Run: headless pygame with SDL's dummy video driver; simulated clock (each Clock.tick advances the game by its frame time, no real sleeping); random seed 0; keys injected as events and as key.get_pressed() state; mouse plan: one left click at the window centre at the start of phase 2, then a move to the lower-right quarter at the start of phase 3.
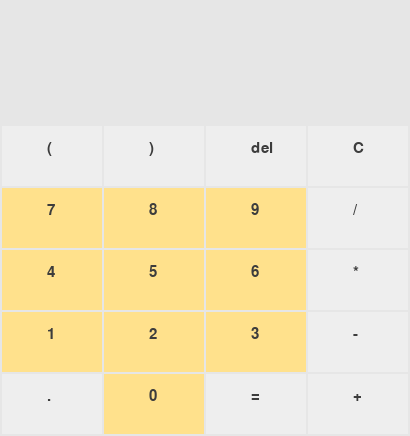
Frame 1 of 4 · flips 1–60 · no input
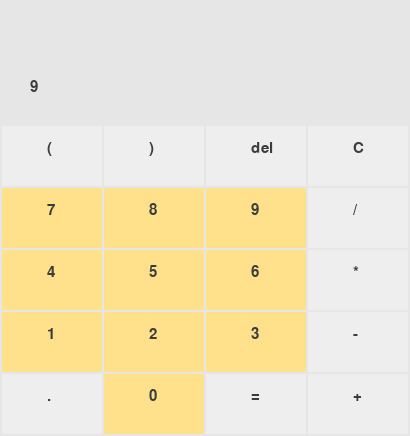
Frame 2 of 4 · flips 61–180 · clicked the window centre · tapped SPACE, RETURN · held RIGHT (→), D
Frame 3 of 4 · flips 181–300 · moved the mouse to the lower-right quarter · held DOWN (↓), S · screen unchanged from frame 2, image omitted
Frame 4 of 4 · flips 301–420 · held LEFT (←), A, UP (↑), W · screen unchanged from frame 3, image omitted

The pygame program that drew these frames:

""" Calculator using pygame """

import pygame
from pygame.locals import *

pygame.init() #Initialize the pygame librsry
pygame.display.init()  #Initialize the display module
pygame.display.get_surface()
size = width, height = (410, 436)
screen = pygame.display.set_mode(size)

# Set colors
gray = (230, 230, 230)
darkgray = (222, 222, 222)
white = (238, 238, 238)
orange = (255, 225, 140)
black = (60, 60, 60)

#Set class'Button' for getting surface is drawn rectangular, color, position and size
class Button():

    def __init__(self, screen, color, x ,y ,w, h):
        self.screen = screen
        self.color = color
        self.x = x
        self.y = y
        self.w = w
        self.h = h

    def color(self, color):
        self.color = color
        return self.Rect()

    def Rect(self):
        return pygame.draw.rect(self.screen, self.color, (self.x, self.y, self.w, self.h))

class Function():
    def __init__(self):
        self.output = []

    def __len__(self):
        if len((self.output)) > 30: #limit len(output) = 30
            self.output = self.output[:-1]
        return len(self.output)

    def is_empty(self):
        return len(self.output) == 0

    def push(self, e):
        self.output.append(e)
        print(self.output)

    def pop(self):
        try:
            self.output = self.output[:-1]
        except IndexError:
            pass

    def remove(self):
        return self.output.clear()

    def sum_list(self):
        return ''.join(self.output)

def Calculator():
    bg = pygame.Surface(screen.get_size())
    bg.convert()
    bg.fill(gray)
    bsize = bwidth, bheight = (100, 60)
    margin = 2

    grid = [[0 for x in range(4)] for y in range(7)]

    # Set font
    font = pygame.font.SysFont("Segoe UI", 22)
    textlist = ['(', ')', 'del', 'C', '7', '8', '9', '/', '4', '5', '6', '*',
                '1', '2', '3', '-', '.', '0', '=', '+']

    O = Function()

    state = False
    while not state:
        pygame.display.set_caption('Calculator')
        screen.blit(bg, (0, 0))
        i = 0
        #Set grid and draw the rectangular
        for row in range(7):
            y = (margin + bheight) * row + margin
            row_click = row
            for column in range(4):
                x = (margin + bwidth) * column + margin
                column_click = column
                if row >= 2:
                    Button(screen, white, x, y, 100, 60).Rect()
                    if grid[row_click][column_click] == 1:
                        Button(screen, orange, x, y, 100, 60).Rect()
                if row > 2 and column <= 2:
                    Button(screen, orange, x, y, 100, 60).Rect()
                    if grid[row_click][column_click] == 1:
                        Button(screen, white, x, y, 100, 60).Rect()
                if row == 6 and column == 0:
                    Button(screen, white, x, y, 100, 60).Rect()
                    if grid[row_click][column_click] == 1:
                        Button(screen, orange, x, y, 100, 60).Rect()
                if row == 6 and column == 2:
                    Button(screen, white, x, y, 100, 60).Rect()
                    if grid[row_click][column_click] == 1:
                        Button(screen, orange, x, y, 100, 60).Rect()

                position = ((margin + bwidth) * column + (bwidth / 2.1), (margin + bheight) * row + (bheight / 3.5))

                if row >= 2:  # Show text on button
                    text = font.render(textlist[i], True, black)
                    screen.blit(text, position)
                    i += 1

                if row == 1 and column == 3:  # Show the output
                    O.__len__()
                    sum = O.sum_list()
                    dis = font.render(sum, True, black)
                    screen.blit(dis, (30, 80))

        for event in pygame.event.get():  # When user do something...
            if event.type == pygame.QUIT:  # If user click for close the window will close
                state = True
                quit()
            if event.type == pygame.MOUSEBUTTONUP:
                pos = pygame.mouse.get_pos()
                column_click = pos[0] // (bwidth + margin)  # Check position
                row_click = pos[1] // (bheight + margin)
                grid[row_click][column_click] = 0
            elif event.type == pygame.MOUSEBUTTONDOWN:  # When user click mouse on button then get variable in list
                pos = pygame.mouse.get_pos()
                column_click = pos[0] // (bwidth + margin)
                row_click = pos[1] // (bheight + margin)
                grid[row_click][column_click] = 1
                if grid[row_click][column_click] == grid[2][0]:
                    O.push('(')
                if grid[row_click][column_click] == grid[2][1]:
                    O.push(')')
                if grid[row_click][column_click] == grid[2][2]:
                    O.pop()
                if grid[row_click][column_click] == grid[2][3]:
                    O.remove()
                if grid[row_click][column_click] == grid[3][0]:
                    O.push('7')
                if grid[row_click][column_click] == grid[3][1]:
                    O.push('8')
                if grid[row_click][column_click] == grid[3][2]:
                    O.push('9')
                if grid[row_click][column_click] == grid[3][3]:
                    O.push('/')
                if grid[row_click][column_click] == grid[4][0]:
                    O.push('4')
                if grid[row_click][column_click] == grid[4][1]:
                    O.push('5')
                if grid[row_click][column_click] == grid[4][2]:
                    O.push('6')
                if grid[row_click][column_click] == grid[4][3]:
                    O.push('*')
                if grid[row_click][column_click] == grid[5][0]:
                    O.push('1')
                if grid[row_click][column_click] == grid[5][1]:
                    O.push('2')
                if grid[row_click][column_click] == grid[5][2]:
                    O.push('3')
                if grid[row_click][column_click] == grid[5][3]:
                    O.push('-')
                if grid[row_click][column_click] == grid[6][0]:
                    O.push('.')
                if grid[row_click][column_click] == grid[6][1]:
                    O.push('0')
                if grid[row_click][column_click] == grid[6][2]:  # If user push button '=', list of variable will sum up
                    try:
                        ans = eval(O.sum_list())
                        O.remove()
                        O.push(str(ans))
                    except ZeroDivisionError:
                        O.remove()
                        O.push('Error')
                    except SyntaxError:
                        O.remove()
                        O.push('Error')
                if grid[row_click][column_click] == grid[6][3]:
                    O.push('+')

            elif event.type == pygame.KEYDOWN:  # Get variable by push the keypad
                if event.key == pygame.K_LEFTPAREN:
                    O.push('(')
                if event.key == pygame.K_RIGHTPAREN:
                    O.push(')')
                if event.key == pygame.K_BACKSPACE:
                    O.pop()
                if event.key == pygame.K_CLEAR:
                    O.remove()
                if event.key == pygame.K_KP7:
                    O.push('7')
                if event.key == pygame.K_KP8:
                    O.push('8')
                if event.key == pygame.K_KP9:
                    O.push('9')
                if event.key == pygame.K_KP_DIVIDE:
                    O.push('/')
                if event.key == pygame.K_KP4:
                    O.push('4')
                if event.key == pygame.K_KP5:
                    O.push('5')
                if event.key == pygame.K_KP6:
                    O.push('6')
                if event.key == pygame.K_KP_MULTIPLY:
                    O.push('*')
                if event.key == pygame.K_KP1:
                    O.push('1')
                if event.key == pygame.K_KP2:
                    O.push('2')
                if event.key == pygame.K_KP3:
                    O.push('3')
                if event.key == pygame.K_KP_MINUS:
                    O.push('-')
                if event.key == pygame.K_KP_PERIOD:
                    O.push('.')
                if event.key == pygame.K_KP0:
                    O.push('0')
                if event.key == pygame.K_KP_ENTER:
                    try:
                        ans = eval(O.sum_list())
                        O.remove()
                        O.push(str(ans))
                    except ZeroDivisionError:
                        O.remove()
                        O.push('Error')
                    except SyntaxError:
                        O.remove()
                        O.push('Error')
                if event.key == pygame.K_KP_PLUS:
                    O.push('+')

            #print(O.output)

        pygame.display.update()  #
        pygame.display.flip()  # If you does not have this code, display will not flip the graphic
    pygame.quit()

Calculator()

"""
::Test Calculator::
16 + 5 * 4 = 36
-3 / 2 + 1 = -0.5
-1 + 1 = 0
1 / 0 = Error
(19 - 94) * = Error
(10 * 3) / (2 - 3) = -30.0
-30 ( = Error
1 + + = Error
+ 3 / 12 = 0.25
5 // 2 = 2
"""
